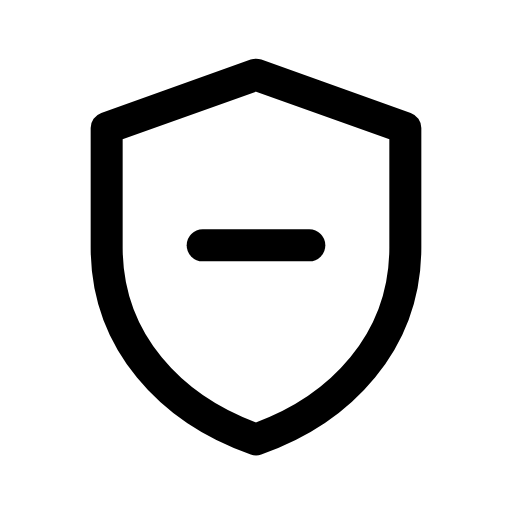
t = 0.00 s
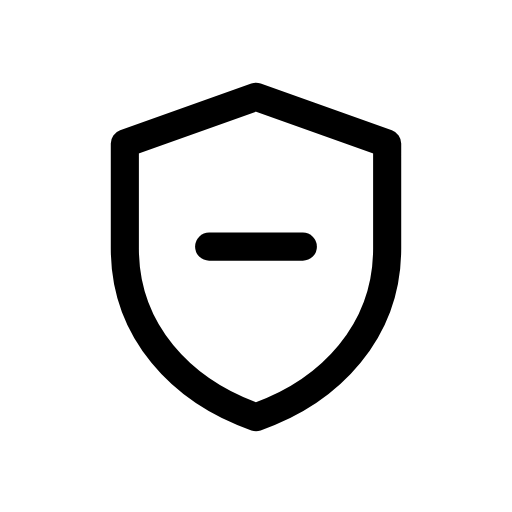
t = 0.12 s
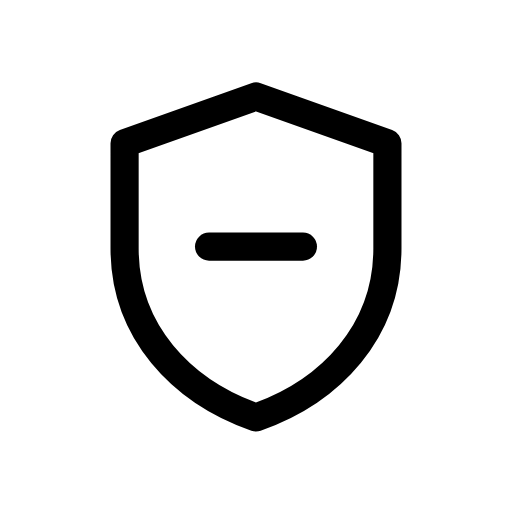
t = 0.25 s
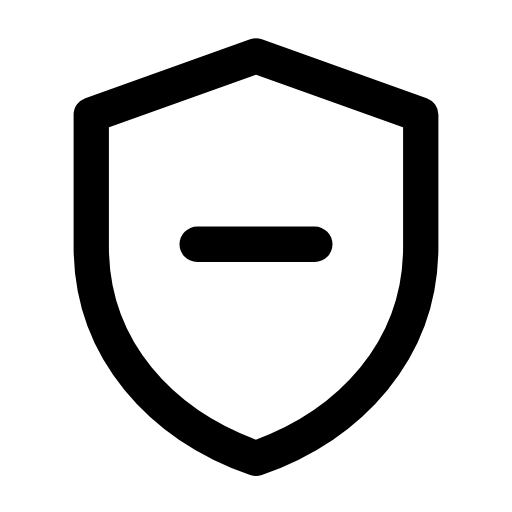
t = 0.35 s
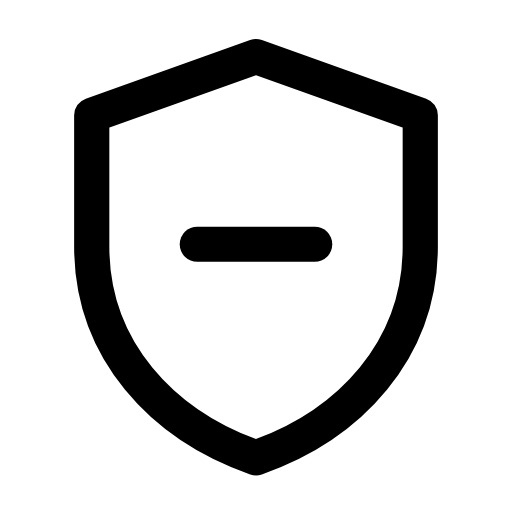
t = 0.46 s
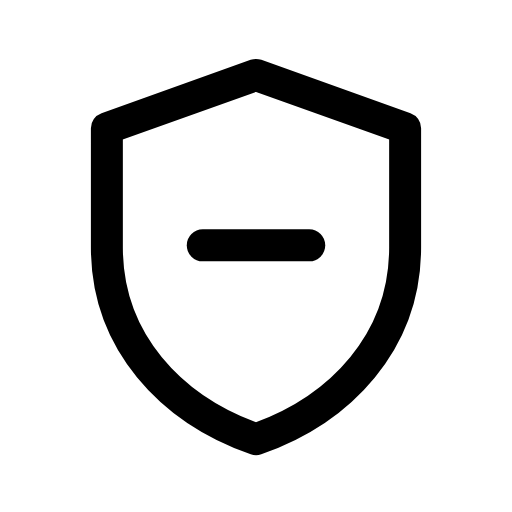
t = 0.58 s

The animated SVG that drew these frames (rendered in a browser with its animation timeline set to each time). Animation: 1 CSS @keyframes rule; one cycle of 0.70 s, repeats indefinitely.

<svg xmlns="http://www.w3.org/2000/svg" viewBox="0 0 24 24" width="24" height="24" class="rd-a-shield-minus" data-rd-animate="hover"><style>.rd-a-shield-minus{overflow:visible}.rd-a-shield-minus *{transform-box:view-box}.rd-a-shield-minus .a{transform-origin:12px 12px}@media (prefers-reduced-motion:no-preference){.rd-a-shield-minus[data-rd-animate="hover"]:hover .a,:hover>.rd-a-shield-minus[data-rd-animate="parent"] .a,.rd-a-shield-minus[data-rd-animate="play"] .a,.rd-a-shield-minus[data-rd-animate="loop"] .a{animation:rd-shield-minus-m calc(0.7s*var(--rd-speed,1)) cubic-bezier(.34,1.3,.5,1)}.rd-a-shield-minus[data-rd-animate="loop"] *{animation-iteration-count:infinite!important}@keyframes rd-shield-minus-m{0%,100%{scale:1}35%{scale:.88}65%{scale:1.1}}}</style><g fill="none" stroke="currentColor" stroke-linecap="round" stroke-linejoin="round" stroke-width="1.5"><g class="a"><path d="M12 3.5l7 2.5v5.6c0 4.4-3 7.6-7 9-4-1.4-7-4.6-7-9V6z"/><path d="M9.5 11.5h5"/></g></g></svg>
